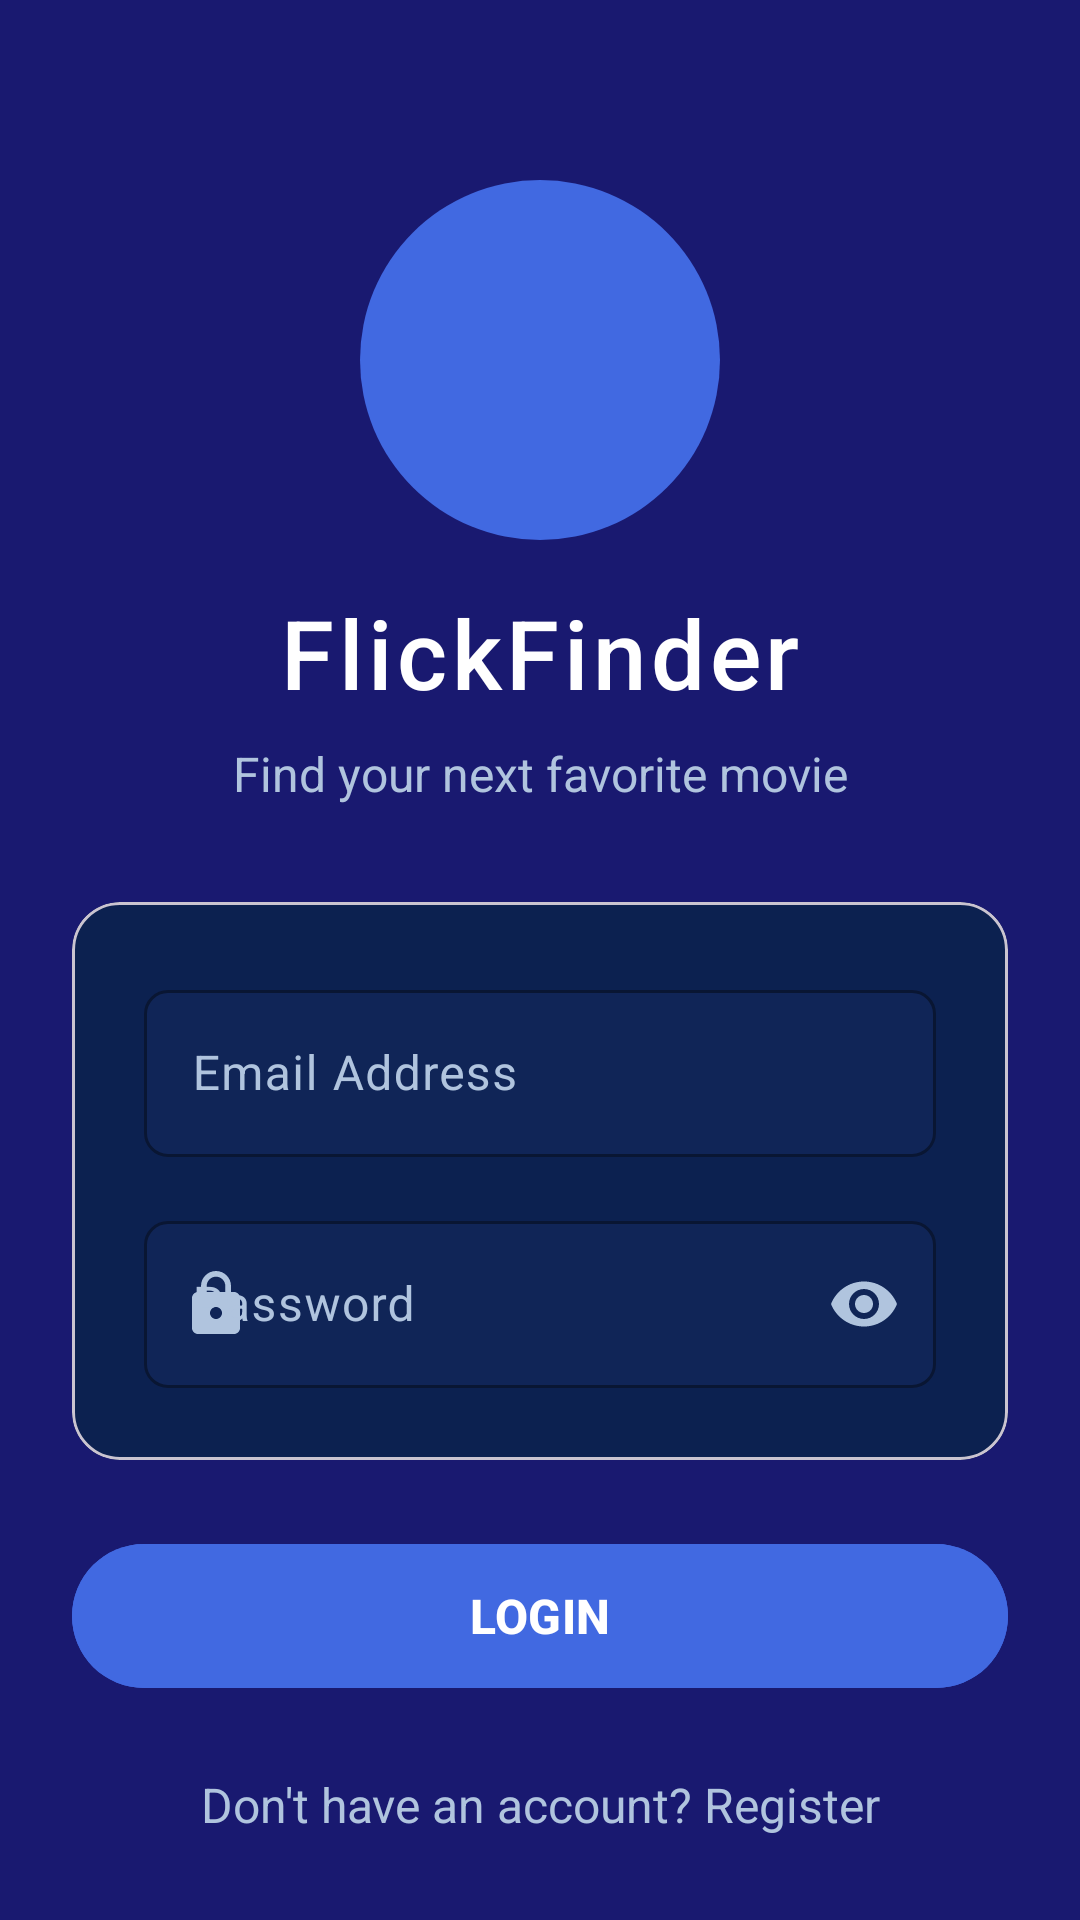

Reconstruct the res/layout file that produces this screen, plus the resources it refers to.
<!-- AndroidManifest.xml: application theme Theme.FlickFinder -->
<!-- res/layout/activity_login.xml -->
<androidx.constraintlayout.widget.ConstraintLayout xmlns:android="http://schemas.android.com/apk/res/android"
    xmlns:app="http://schemas.android.com/apk/res-auto"
    xmlns:tools="http://schemas.android.com/tools"
    android:layout_width="match_parent"
    android:layout_height="match_parent"
    android:background="#191970"
    tools:context=".LoginActivity">
    <View
        android:id="@+id/decorativeShape"
        android:layout_width="match_parent"
        android:layout_height="200dp"
        android:background="@drawable/top_rounded_bg"
        app:layout_constraintTop_toTopOf="parent" />

    <ImageView
        android:id="@+id/ivLogo"
        android:layout_width="120dp"
        android:layout_height="120dp"
        android:layout_marginTop="60dp"
        android:background="@drawable/circle_bg"
        android:padding="20dp"
        android:src="@drawable/ic_movie"
        android:contentDescription="FlickFinder Logo"
        app:layout_constraintEnd_toEndOf="parent"
        app:layout_constraintStart_toStartOf="parent"
        app:layout_constraintTop_toTopOf="parent"
        app:tint="#FFFFFF" />

    <TextView
        android:id="@+id/tvLoginTitle"
        android:layout_width="wrap_content"
        android:layout_height="wrap_content"
        android:text="FlickFinder"
        android:textColor="#FFFFFF"
        android:textSize="32sp"
        android:fontFamily="sans-serif-medium"
        android:letterSpacing="0.05"
        android:layout_marginTop="16dp"
        app:layout_constraintTop_toBottomOf="@id/ivLogo"
        app:layout_constraintStart_toStartOf="parent"
        app:layout_constraintEnd_toEndOf="parent" />

    <TextView
        android:id="@+id/tvSubtitle"
        android:layout_width="wrap_content"
        android:layout_height="wrap_content"
        android:text="Find your next favorite movie"
        android:textColor="#B0C4DE"
        android:textSize="16sp"
        android:fontFamily="sans-serif"
        android:layout_marginTop="8dp"
        app:layout_constraintTop_toBottomOf="@id/tvLoginTitle"
        app:layout_constraintStart_toStartOf="parent"
        app:layout_constraintEnd_toEndOf="parent" />

    <com.google.android.material.card.MaterialCardView
        android:id="@+id/cardLogin"
        android:layout_width="match_parent"
        android:layout_height="wrap_content"
        android:layout_marginStart="24dp"
        android:layout_marginEnd="24dp"
        android:layout_marginTop="32dp"
        android:elevation="8dp"
        app:cardCornerRadius="16dp"
        app:cardBackgroundColor="#0C2150"
        app:layout_constraintTop_toBottomOf="@id/tvSubtitle"
        app:layout_constraintStart_toStartOf="parent"
        app:layout_constraintEnd_toEndOf="parent">

        <LinearLayout
            android:layout_width="match_parent"
            android:layout_height="wrap_content"
            android:orientation="vertical"
            android:padding="24dp">


            <com.google.android.material.textfield.TextInputLayout
                android:id="@+id/tilUsername"
                android:layout_width="match_parent"
                android:layout_height="wrap_content"
                android:textColorHint="#B0C4DE"
                app:boxBackgroundColor="#102557"
                app:boxStrokeColor="#6495ED"
                app:boxCornerRadiusBottomEnd="8dp"
                app:boxCornerRadiusBottomStart="8dp"
                app:boxCornerRadiusTopEnd="8dp"
                app:boxCornerRadiusTopStart="8dp"
                app:startIconDrawable="@drawable/ic_person"
                app:startIconTint="#B0C4DE"
                app:hintTextColor="#B0C4DE">

                <com.google.android.material.textfield.TextInputEditText
                    android:id="@+id/etUsername"
                    android:layout_width="match_parent"
                    android:layout_height="wrap_content"
                    android:hint="Email Address"
                    android:inputType="text"
                    android:textColor="#FFFFFF"
                    android:textColorHint="#B0C4DE" />
            </com.google.android.material.textfield.TextInputLayout>


            <com.google.android.material.textfield.TextInputLayout
                android:id="@+id/tilPassword"
                android:layout_width="match_parent"
                android:layout_height="wrap_content"
                android:layout_marginTop="16dp"
                android:textColorHint="#B0C4DE"
                app:boxBackgroundColor="#102557"
                app:boxStrokeColor="#6495ED"
                app:boxCornerRadiusBottomEnd="8dp"
                app:boxCornerRadiusBottomStart="8dp"
                app:boxCornerRadiusTopEnd="8dp"
                app:boxCornerRadiusTopStart="8dp"
                app:passwordToggleEnabled="true"
                app:passwordToggleTint="#B0C4DE"
                app:startIconDrawable="@drawable/ic_lock"
                app:startIconTint="#B0C4DE"
                app:hintTextColor="#B0C4DE">

                <com.google.android.material.textfield.TextInputEditText
                    android:id="@+id/etPassword"
                    android:layout_width="match_parent"
                    android:layout_height="wrap_content"
                    android:hint="Password"
                    android:inputType="textPassword"
                    android:textColor="#FFFFFF"
                    android:textColorHint="#B0C4DE" />
            </com.google.android.material.textfield.TextInputLayout>


        </LinearLayout>
    </com.google.android.material.card.MaterialCardView>


    <com.google.android.material.button.MaterialButton
        android:id="@+id/btnLogin"
        android:layout_width="0dp"
        android:layout_height="56dp"
        android:layout_marginStart="24dp"
        android:layout_marginTop="24dp"
        android:layout_marginEnd="24dp"
        android:backgroundTint="#4169E1"
        android:text="LOGIN"
        android:textColor="#FFFFFF"
        android:textSize="16sp"
        android:textStyle="bold"
        app:cornerRadius="28dp"
        app:layout_constraintEnd_toEndOf="parent"
        app:layout_constraintStart_toStartOf="parent"
        app:layout_constraintTop_toBottomOf="@+id/cardLogin" />

    <TextView
        android:id="@+id/tvRegister"
        android:layout_width="wrap_content"
        android:layout_height="wrap_content"
        android:layout_marginTop="16dp"
        android:text="Don't have an account? Register"
        android:textColor="#B0C4DE"
        android:textSize="16sp"
        android:padding="8dp"
        android:clickable="true"
        android:focusable="true"
        android:background="?attr/selectableItemBackground"
        app:layout_constraintEnd_toEndOf="parent"
        app:layout_constraintStart_toStartOf="parent"
        app:layout_constraintTop_toBottomOf="@+id/btnLogin" />

    <ProgressBar
        android:id="@+id/progressBar"
        style="?android:attr/progressBarStyle"
        android:layout_width="wrap_content"
        android:layout_height="wrap_content"
        android:layout_centerInParent="true"
        android:visibility="gone"
        android:indeterminateTint="#4169E1"
        app:layout_constraintBottom_toBottomOf="parent"
        app:layout_constraintEnd_toEndOf="parent"
        app:layout_constraintStart_toStartOf="parent"
        app:layout_constraintTop_toTopOf="parent" />

</androidx.constraintlayout.widget.ConstraintLayout>
<!-- resources referenced by this layout -->
<resources>
  <!-- drawable circle_bg (drawable) -->
  <?xml version="1.0" encoding="utf-8"?>
      <shape xmlns:android="http://schemas.android.com/apk/res/android"
          android:shape="oval">
          <solid android:color="#4169E1" /> 
      </shape>
  <!-- drawable ic_lock (drawable) -->
  <?xml version="1.0" encoding="utf-8"?>
      <vector xmlns:android="http://schemas.android.com/apk/res/android"
          android:width="24dp"
          android:height="24dp"
          android:viewportWidth="24"
          android:viewportHeight="24">
          <path
              android:fillColor="#FFFFFF"
              android:pathData="M18,8h-1L17,6c0,-2.76 -2.24,-5 -5,-5S7,3.24 7,6v2L6,8c-1.1,0 -2,0.9 -2,2v10c0,1.1 0.9,2 2,2h12c1.1,0 2,-0.9 2,-2L20,10c0,-1.1 -0.9,-2 -2,-2zM12,17c-1.1,0 -2,-0.9 -2,-2s0.9,-2 2,-2 2,0.9 2,2 -0.9,2 -2,2zM15.1,8L8.9,8L8.9,6c0,-1.71 1.39,-3.1 3.1,-3.1 1.71,0 3.1,1.39 3.1,3.1v2z"/>
      </vector>
  <!-- drawable top_rounded_bg (drawable) -->
  <?xml version="1.0" encoding="utf-8"?>
  <selector xmlns:android="http://schemas.android.com/apk/res/android">
      <shape xmlns:android="http://schemas.android.com/apk/res/android">
          <solid android:color="#4169E1" /> 
          <corners
              android:bottomLeftRadius="0dp"
              android:bottomRightRadius="0dp"
              android:topLeftRadius="0dp"
              android:topRightRadius="0dp" />
          <gradient
              android:angle="270"
              android:endColor="#191970"
          android:startColor="#4169E1"
          android:type="linear" />
      </shape>
  </selector>
  <style name="Theme.FlickFinder" parent="Theme.MaterialComponents.DayNight.NoActionBar">
  
          <item name="colorPrimary">@color/purple_accent</item>
          <item name="colorPrimaryVariant">@color/purple_700</item>
          <item name="colorOnPrimary">@color/white</item>
  
          <item name="colorSecondary">@color/teal_accent</item>
          <item name="colorSecondaryVariant">@color/teal_700</item>
          <item name="colorOnSecondary">@color/white</item>
  
  
          <item name="android:statusBarColor">@color/midnight_blue</item>
          <item name="android:navigationBarColor">@color/midnight_blue</item>
  
  
  
  
          <item name="android:windowBackground">@color/midnight_blue</item>
  
  
          <item name="android:textColorPrimary">@color/white</item>
          <item name="android:textColorSecondary">@color/light_grey</item>
      </style>
  <color name="purple_accent">#6B6EF7</color>
  <color name="purple_700">#5154D8</color>
  <color name="white">#FFFFFF</color>
  <color name="teal_accent">#00BCD4</color>
  <color name="teal_700">#018786</color>
  <color name="midnight_blue">#121626</color>
  <color name="light_grey">#CCFFFFFF</color>
</resources>
